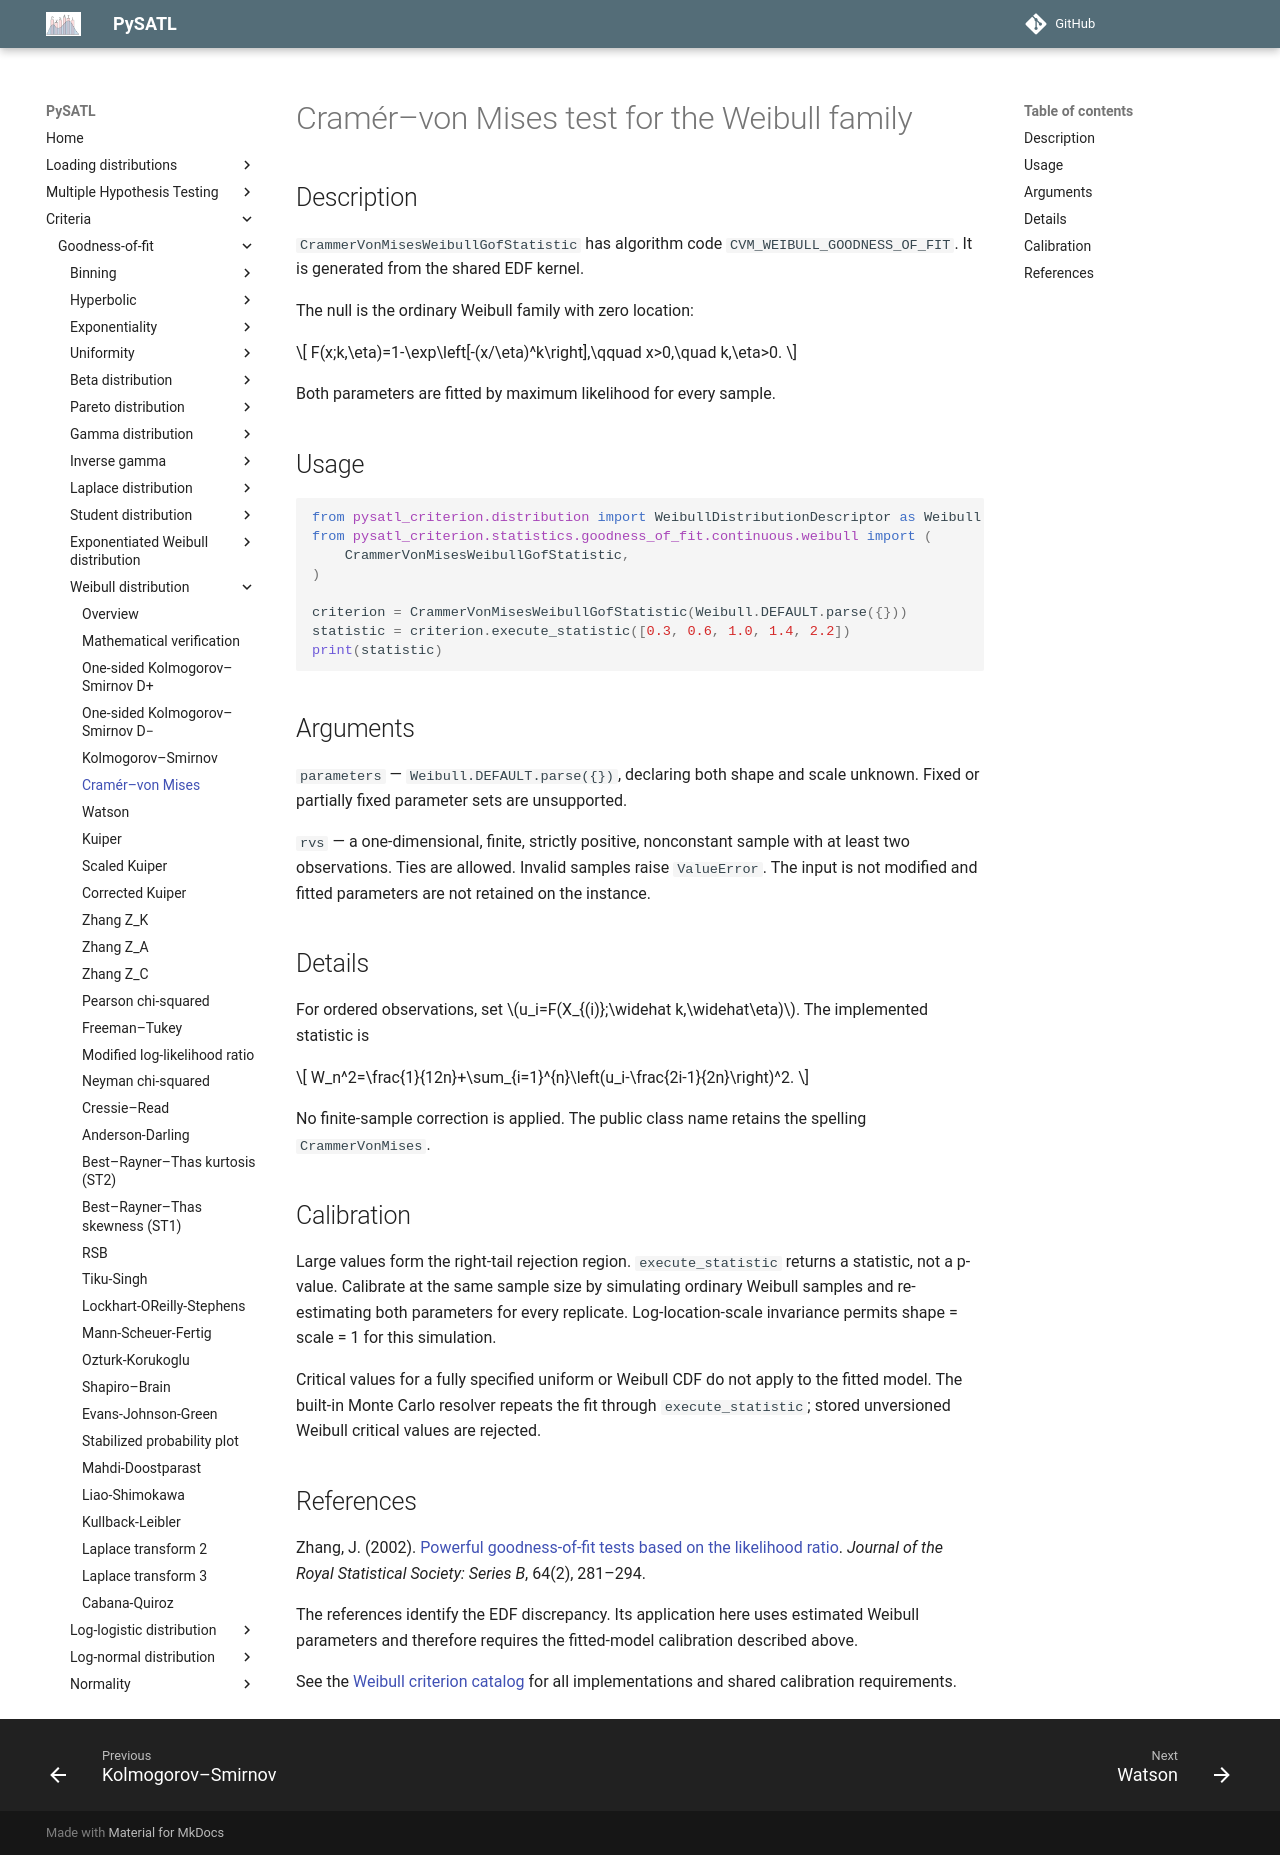

repository: PySATL/pysatl-criterion · page: en/main/criteria/goodness-of-fit/weibull/cvm_weibull_criterion/index.html · generator: mkdocs

# Cramér–von Mises test for the Weibull family

## Description

`CrammerVonMisesWeibullGofStatistic` has algorithm code `CVM_WEIBULL_GOODNESS_OF_FIT`.
It is generated from the shared EDF kernel.

The null is the ordinary Weibull family with zero location:

$$
F(x;k,\eta)=1-\exp\left[-(x/\eta)^k\right],\qquad x>0,\quad k,\eta>0.
$$

Both parameters are fitted by maximum likelihood for every sample.

## Usage

```python
from pysatl_criterion.distribution import WeibullDistributionDescriptor as Weibull
from pysatl_criterion.statistics.goodness_of_fit.continuous.weibull import (
    CrammerVonMisesWeibullGofStatistic,
)

criterion = CrammerVonMisesWeibullGofStatistic(Weibull.DEFAULT.parse({}))
statistic = criterion.execute_statistic([0.3, 0.6, 1.0, 1.4, 2.2])
print(statistic)
```

## Arguments

`parameters` — `Weibull.DEFAULT.parse({})`, declaring both shape and scale
unknown. Fixed or partially fixed parameter sets are unsupported.

`rvs` — a one-dimensional, finite, strictly positive, nonconstant sample with
at least two observations. Ties are allowed. Invalid samples raise `ValueError`.
The input is not modified and fitted parameters are not retained on the instance.

## Details

For ordered observations, set $u_i=F(X_{(i)};\widehat k,\widehat\eta)$.
The implemented statistic is

$$
W_n^2=\frac{1}{12n}+\sum_{i=1}^{n}\left(u_i-\frac{2i-1}{2n}\right)^2.
$$

No finite-sample correction is applied. The public class name retains the spelling `CrammerVonMises`.

## Calibration

Large values form the right-tail rejection region. `execute_statistic` returns
a statistic, not a p-value. Calibrate at the same sample size by simulating
ordinary Weibull samples and re-estimating both parameters for every replicate.
Log-location-scale invariance permits shape = scale = 1 for this simulation.

Critical values for a fully specified uniform or Weibull CDF do not apply to the
fitted model. The built-in Monte Carlo resolver repeats the fit through
`execute_statistic`; stored unversioned Weibull critical values are rejected.

## References

Zhang, J. (2002). [Powerful goodness-of-fit tests based on the likelihood ratio](https://doi.org/10.1111/1467-9868.00337). *Journal of the Royal Statistical Society: Series B*, 64(2), 281–294.

The references identify the EDF discrepancy. Its application here uses estimated Weibull parameters and therefore requires the fitted-model calibration described above.

See the [Weibull criterion catalog](index.md) for all implementations and shared
calibration requirements.
